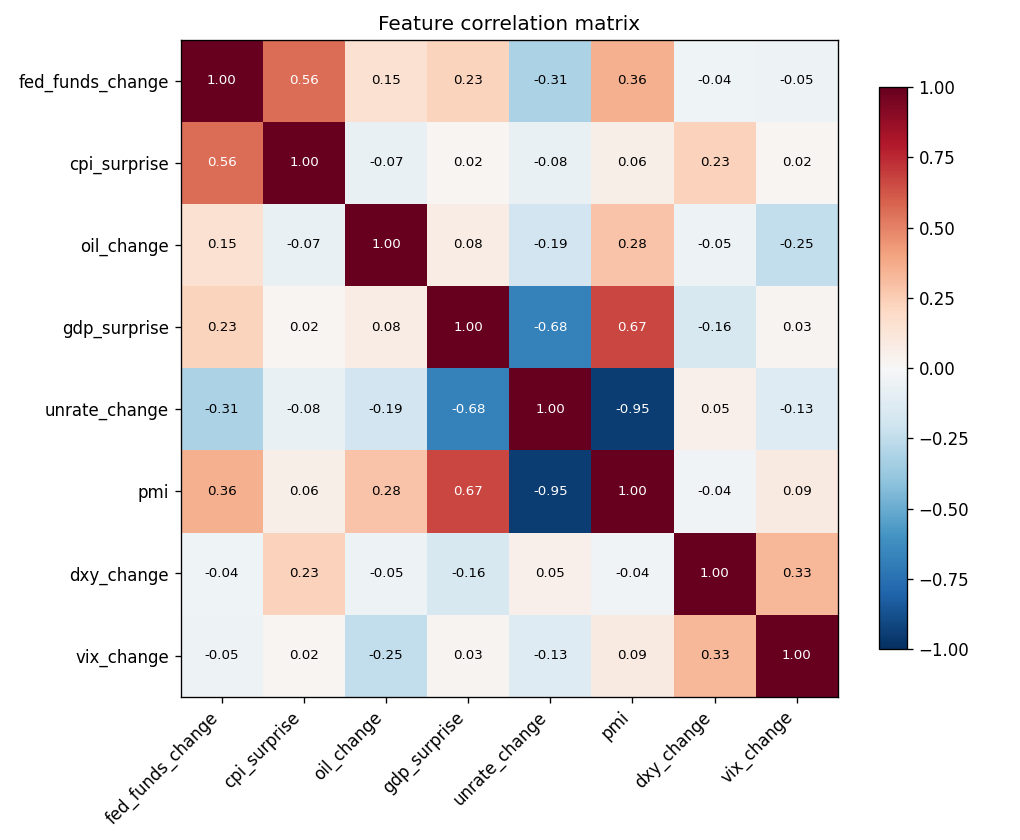

Source data for this figure (header and first rows):
, fed_funds_change, cpi_surprise, oil_change, gdp_surprise, unrate_change, pmi, dxy_change, vix_change
fed_funds_change, 1.000, 0.561, 0.150, 0.225, -0.314, 0.356, -0.042, -0.051
cpi_surprise, 0.561, 1.000, -0.072, 0.022, -0.077, 0.062, 0.228, 0.020
oil_change, 0.150, -0.072, 1.000, 0.076, -0.195, 0.284, -0.049, -0.249
gdp_surprise, 0.225, 0.022, 0.076, 1.000, -0.678, 0.669, -0.158, 0.029
unrate_change, -0.314, -0.077, -0.195, -0.678, 1.000, -0.948, 0.048, -0.130
pmi, 0.356, 0.062, 0.284, 0.669, -0.948, 1.000, -0.036, 0.092
dxy_change, -0.042, 0.228, -0.049, -0.158, 0.048, -0.036, 1.000, 0.330
vix_change, -0.051, 0.020, -0.249, 0.029, -0.130, 0.092, 0.330, 1.000
